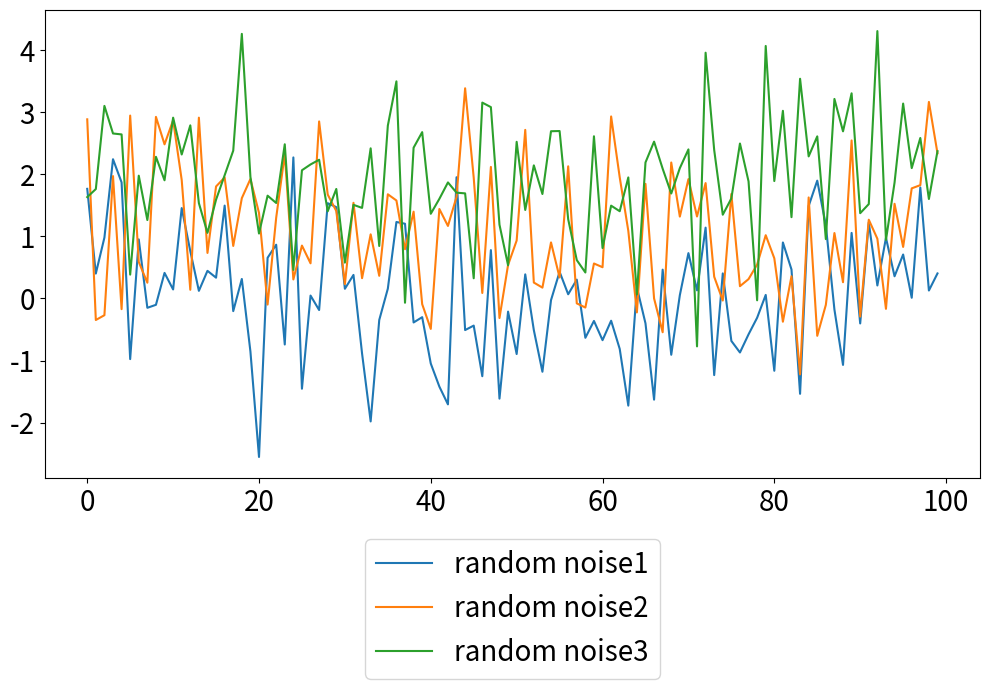

Python code for this plot:
# Legend의 기준 위치 설정하기 (bbox_to_anchor와 loc 매개 변수를 동시에 사용한다)
# bbox_to_anchor와 loc를 사용하면, loc는 차트에서의 legend box의 위치를 의미하지 않는다.
# bbox_to_anchor로 지정한 위치에 legend box가 붙을 위치를 의미한다.

import matplotlib.pyplot as plt
from matplotlib.figure import Figure
from matplotlib.axes import Axes

import numpy as np


np.random.seed(0)

n_data = 100
random_noise1 = np.random.normal(loc=0, scale=1, size=n_data)
random_noise2 = np.random.normal(loc=1, scale=1, size=n_data)
random_noise3 = np.random.normal(loc=2, scale=1, size=n_data)

fig: Figure
ax: Axes
fig, ax = plt.subplots(figsize=(10, 7))
ax.tick_params(labelsize=20)

ax.plot(random_noise1, label='random noise1')
ax.plot(random_noise2, label='random noise2')
ax.plot(random_noise3, label='random noise3')

# bbox_to_anchor를 기준 점으로 legend box의 center left가 위치한다.
ax.legend(fontsize=20,
          bbox_to_anchor=(1, 0.5),
          loc='center left')
fig.tight_layout()
fig.show()

# -------------
ax.legend(fontsize=20,
          bbox_to_anchor=(1, 0.5),
          loc='center right')
fig.tight_layout()
fig.show()

# -------------
ax.legend(fontsize=20,
          bbox_to_anchor=(-0.1, 0.5),
          loc='center right')
fig.tight_layout()
fig.show()

# -------------
ax.legend(fontsize=20,
          bbox_to_anchor=(0.5, 1),
          loc='lower center')
fig.tight_layout()
fig.show()

# -------------
ax.legend(fontsize=20,
          bbox_to_anchor=(0.5, -0.1),
          loc='upper center')
fig.tight_layout()
fig.show()
